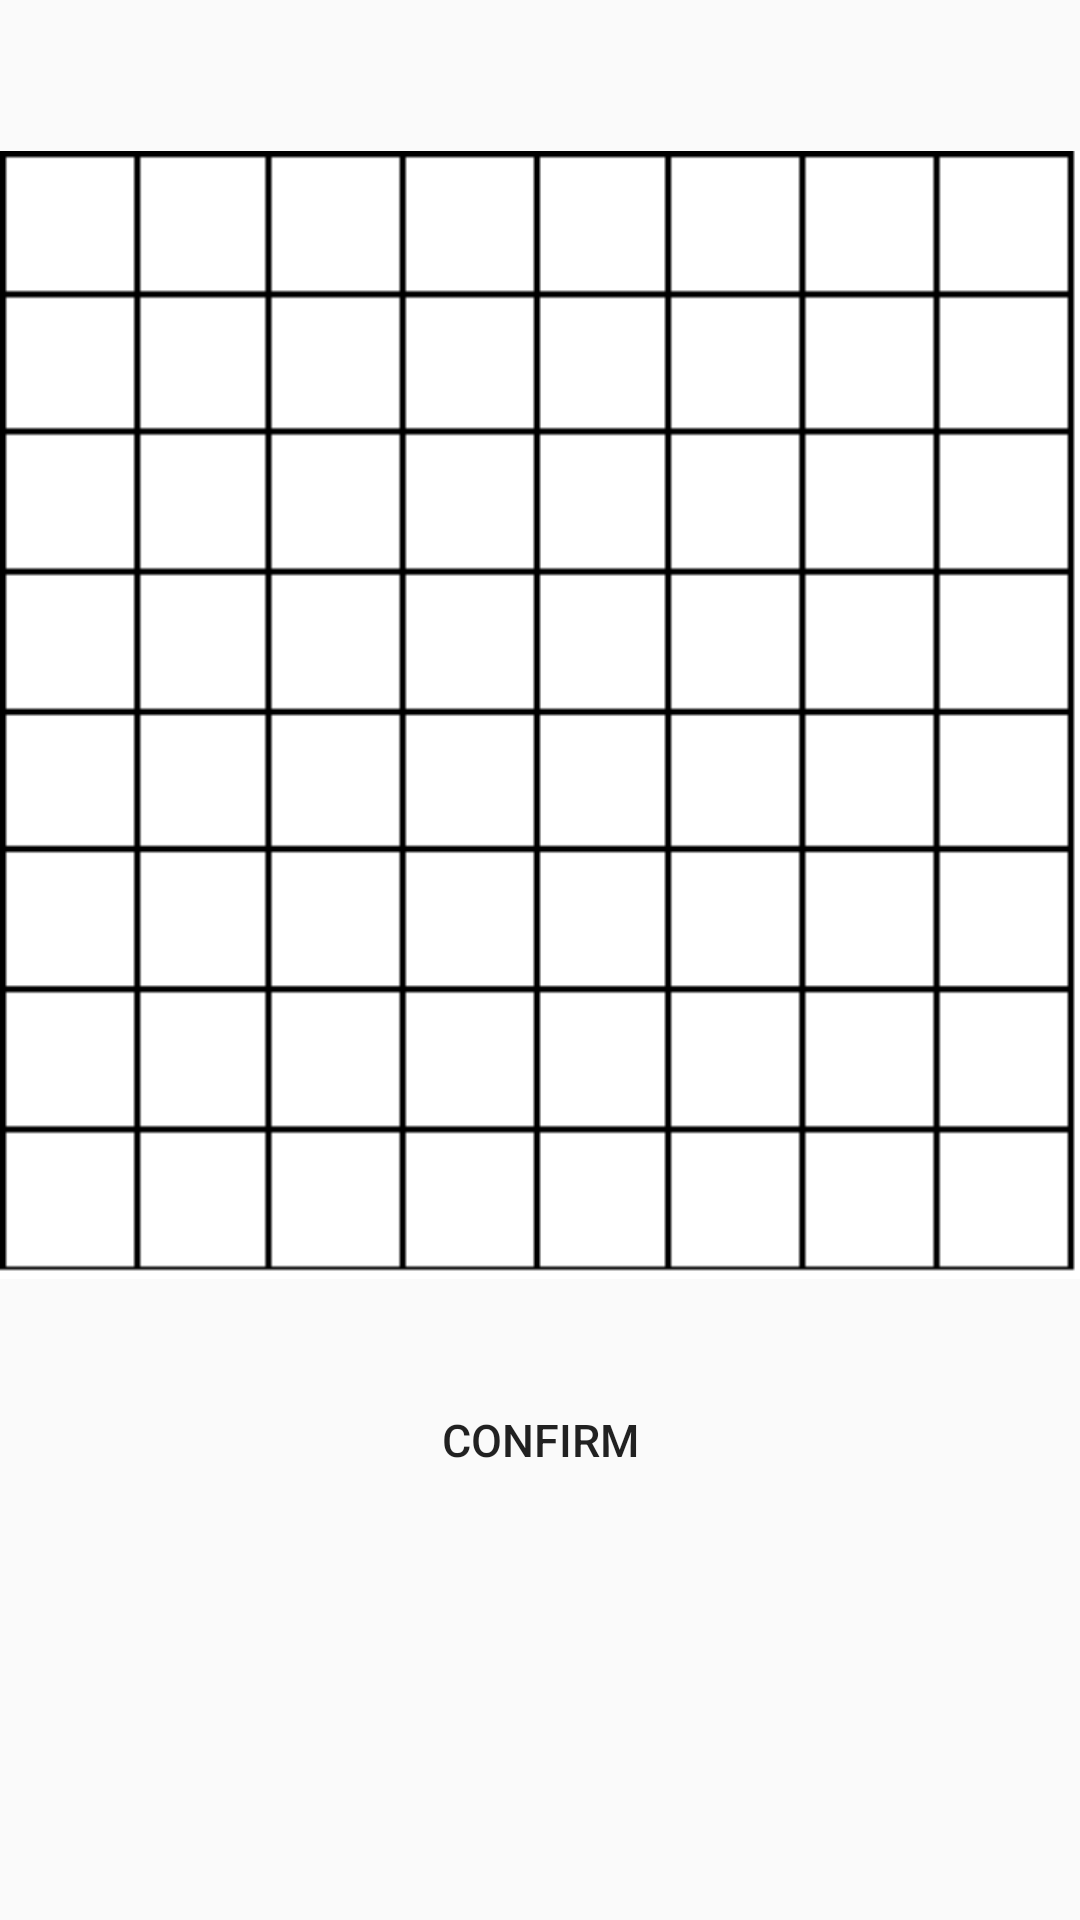

Layout XML and referenced resources for this Android screen:
<!-- AndroidManifest.xml: application theme Theme.GameLocker -->
<!-- res/layout/activity_enter_password.xml -->
<?xml version="1.0" encoding="utf-8"?>
<androidx.constraintlayout.widget.ConstraintLayout
    xmlns:android="http://schemas.android.com/apk/res/android"
    xmlns:app="http://schemas.android.com/apk/res-auto"
    xmlns:tools="http://schemas.android.com/tools"
    android:layout_width="match_parent"
    android:layout_height="match_parent"
    tools:context=".EnterPassword"
    >

    <GridView
        android:layout_width="360dp"
        android:layout_height="376dp"
        android:background="@drawable/grid"
        android:id="@+id/gridV1"
        android:numColumns="8"
        android:columnWidth="45dp"
        app:layout_constraintBottom_toBottomOf="parent"
        app:layout_constraintEnd_toEndOf="parent"
        app:layout_constraintHorizontal_bias="0.49"
        app:layout_constraintStart_toStartOf="parent"
        app:layout_constraintTop_toTopOf="parent"
        app:layout_constraintVertical_bias="0.191"

        />

    <Button
        android:layout_width="wrap_content"
        android:layout_height="wrap_content"
        android:text="Confirm"
        android:onClick="ConfirmPass"
        android:background="@drawable/shape"
        android:textSize="15dp"
        android:layout_marginStart="162dp"
        android:layout_marginTop="103dp"
        android:layout_marginEnd="162dp"
        android:layout_marginBottom="136dp"
        app:layout_constraintBottom_toBottomOf="parent"
        app:layout_constraintEnd_toEndOf="parent"
        app:layout_constraintStart_toStartOf="parent"
        app:layout_constraintTop_toBottomOf="@+id/gridV" />

</androidx.constraintlayout.widget.ConstraintLayout>
<!-- resources referenced by this layout -->
<resources>
  <!-- drawable grid: png bitmap (drawable-v24, 4630 bytes) -->
  <style name="Theme.GameLocker" parent="Platform.MaterialComponents.Light">
          
          <item name="colorPrimary">@color/purple_500</item>
          <item name="colorPrimaryVariant">@color/purple_700</item>
          <item name="colorOnPrimary">@color/white</item>
          
          <item name="colorSecondary">@color/teal_200</item>
          <item name="colorSecondaryVariant">@color/teal_700</item>
          <item name="colorOnSecondary">@color/black</item>
          
          <item name="android:statusBarColor" tools:targetApi="l">?attr/colorPrimaryVariant</item>
          
      </style>
  <!-- not gathered from this repository: default colours our renderer supplied (Android Studio template values) -->
  <color name="purple_500">#FF6200EE</color>
  <color name="purple_700">#FF3700B3</color>
  <color name="teal_200">#FF03DAC5</color>
  <color name="teal_700">#FF018786</color>
  <color name="black">#FF000000</color>
  <color name="white">#FFFFFFFF</color>
</resources>
